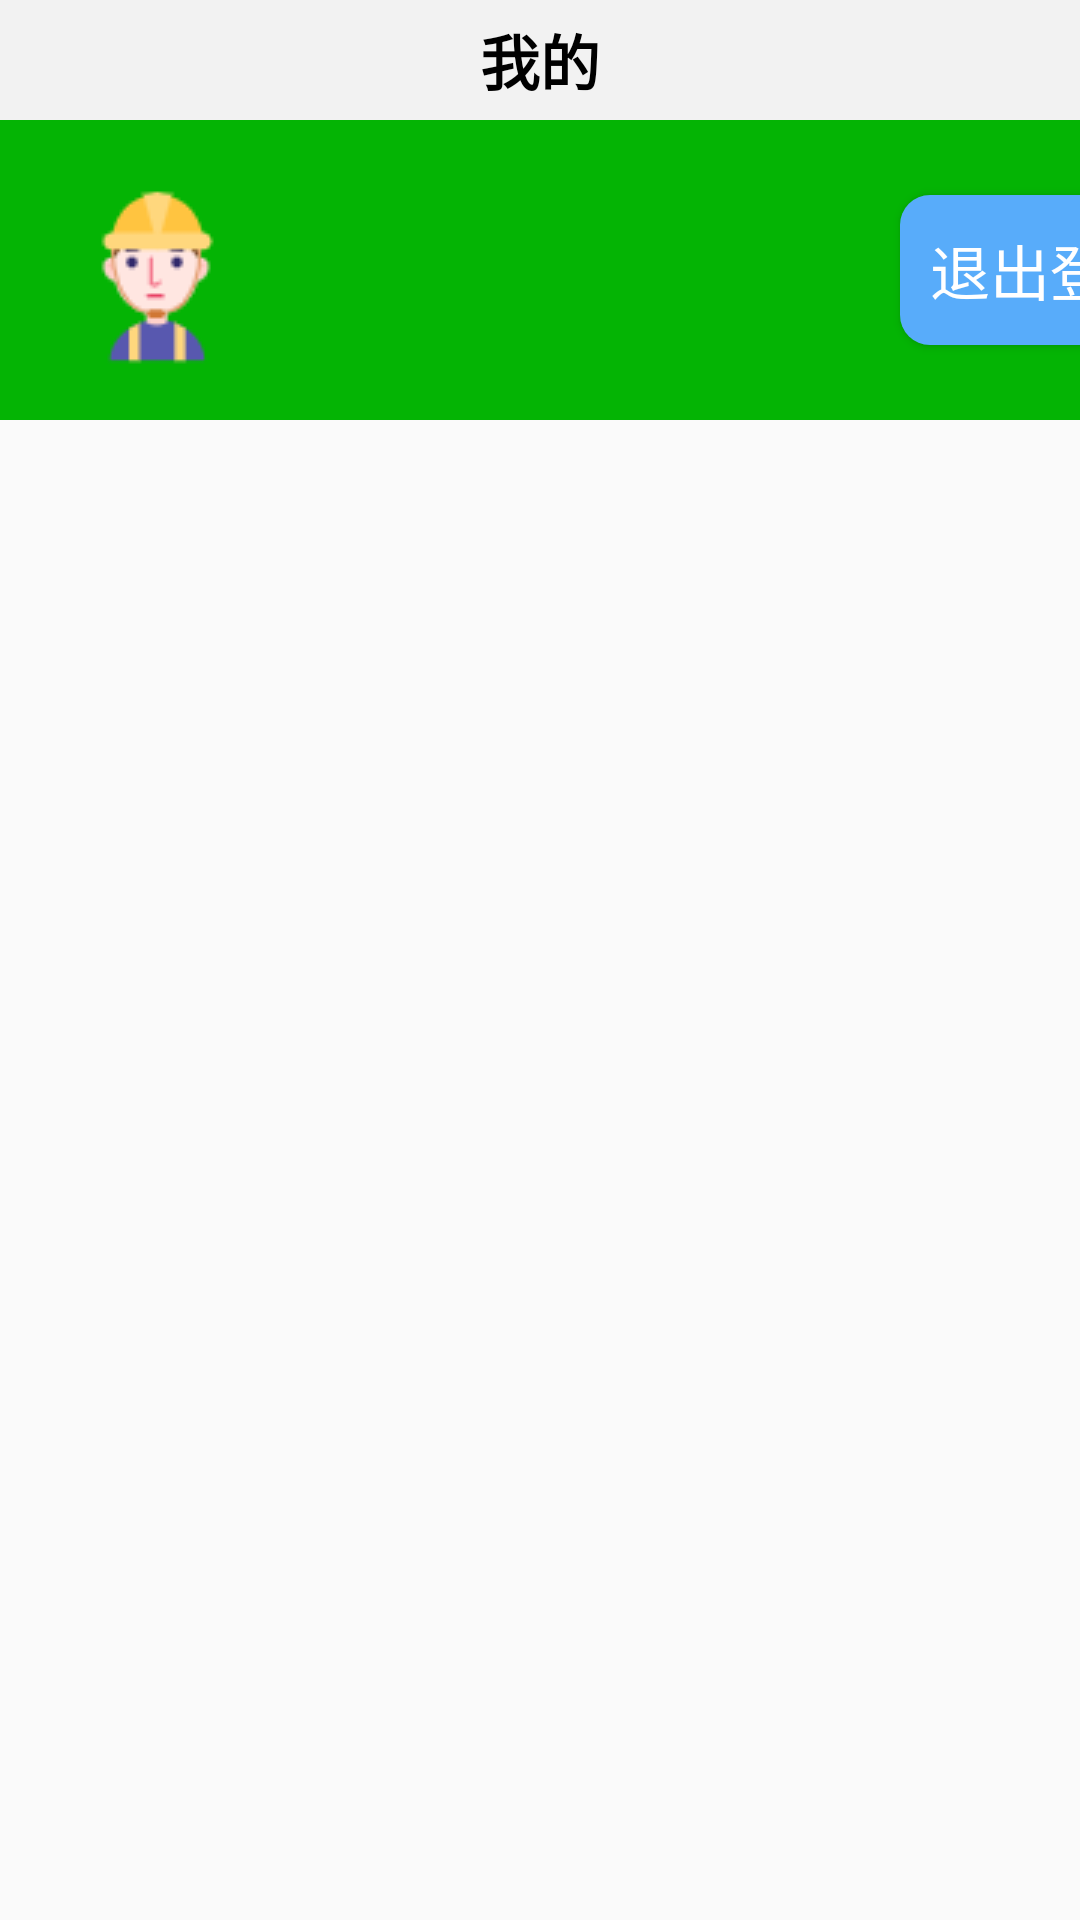

The Android layout XML behind this screen, and the referenced resources:
<!-- AndroidManifest.xml: application theme Theme.Cuishanyi -->
<!-- res/layout/activity_after_login.xml -->
<?xml version="1.0" encoding="utf-8"?>
<FrameLayout xmlns:android="http://schemas.android.com/apk/res/android"
    xmlns:app="http://schemas.android.com/apk/res-auto"
    xmlns:tools="http://schemas.android.com/tools"
    android:layout_width="match_parent"
    android:layout_height="match_parent">
    <TextView
        android:layout_width="match_parent"
        android:layout_height="40dp"
        android:background="#F2F2F2"
        android:text="我的"
        android:textStyle="bold"
        android:textSize="20sp"
        android:textColor="@color/black"
        android:gravity="center"/>

    <TextView
        android:layout_marginTop="40dp"
        android:layout_width="match_parent"
        android:gravity="center_vertical"
        android:layout_height="100dp"
        android:padding="20dp"
        android:background="@color/green"
        android:textColor="@color/white"
        android:textSize="25sp"/>
    <TextView
        android:layout_width="match_parent"
        android:layout_height="wrap_content"
        android:layout_marginTop="70dp"
        android:id="@+id/tv_text"
        android:gravity="center_vertical"
        android:layout_marginLeft="120dp"
        android:textSize="30sp"
        android:textColor="@color/white"/>
    <Button
        android:layout_width="100dp"
        android:layout_height="50dp"
        android:text="退出登录"
        android:id="@+id/btn_logout"
        android:textColor="@color/white"
        android:textSize="20sp"
        android:background="@drawable/bg_logout_button"
        android:layout_marginTop="65dp"
        android:layout_marginLeft="300dp"/>
    <ImageView
        android:layout_width="wrap_content"
        android:layout_height="wrap_content"
        android:src="@drawable/afterlogin"
        android:layout_marginTop="60dp"
        android:layout_marginLeft="20dp"/>



</FrameLayout>
<!-- resources referenced by this layout -->
<resources>
  <color name="black">#FF000000</color>
  <color name="green">#04B404</color>
  <color name="white">#FFFFFFFF</color>
  <!-- drawable afterlogin: png bitmap (drawable, 2565 bytes) -->
  <!-- drawable bg_logout_button (drawable) -->
  <?xml version="1.0" encoding="utf-8"?>
  <shape android:shape="rectangle"
      xmlns:android="http://schemas.android.com/apk/res/android">
      <corners android:radius="10dp"/>
      <solid android:color="#58ACFA"/>
  </shape>
  <style name="Theme.Cuishanyi" parent="Theme.MaterialComponents.DayNight.NoActionBar.Bridge">
          
          <item name="colorPrimary">@color/purple_500</item>
          <item name="colorPrimaryVariant">@color/purple_700</item>
          <item name="colorOnPrimary">@color/white</item>
          
          <item name="colorSecondary">@color/teal_200</item>
          <item name="colorSecondaryVariant">@color/teal_700</item>
          <item name="colorOnSecondary">@color/black</item>
          
          <item name="android:statusBarColor" tools:targetApi="l">?attr/colorPrimaryVariant</item>
          
      </style>
  <color name="purple_500">#FF6200EE</color>
  <color name="purple_700">#FF3700B3</color>
  <color name="teal_200">#FF03DAC5</color>
  <color name="teal_700">#FF018786</color>
</resources>
